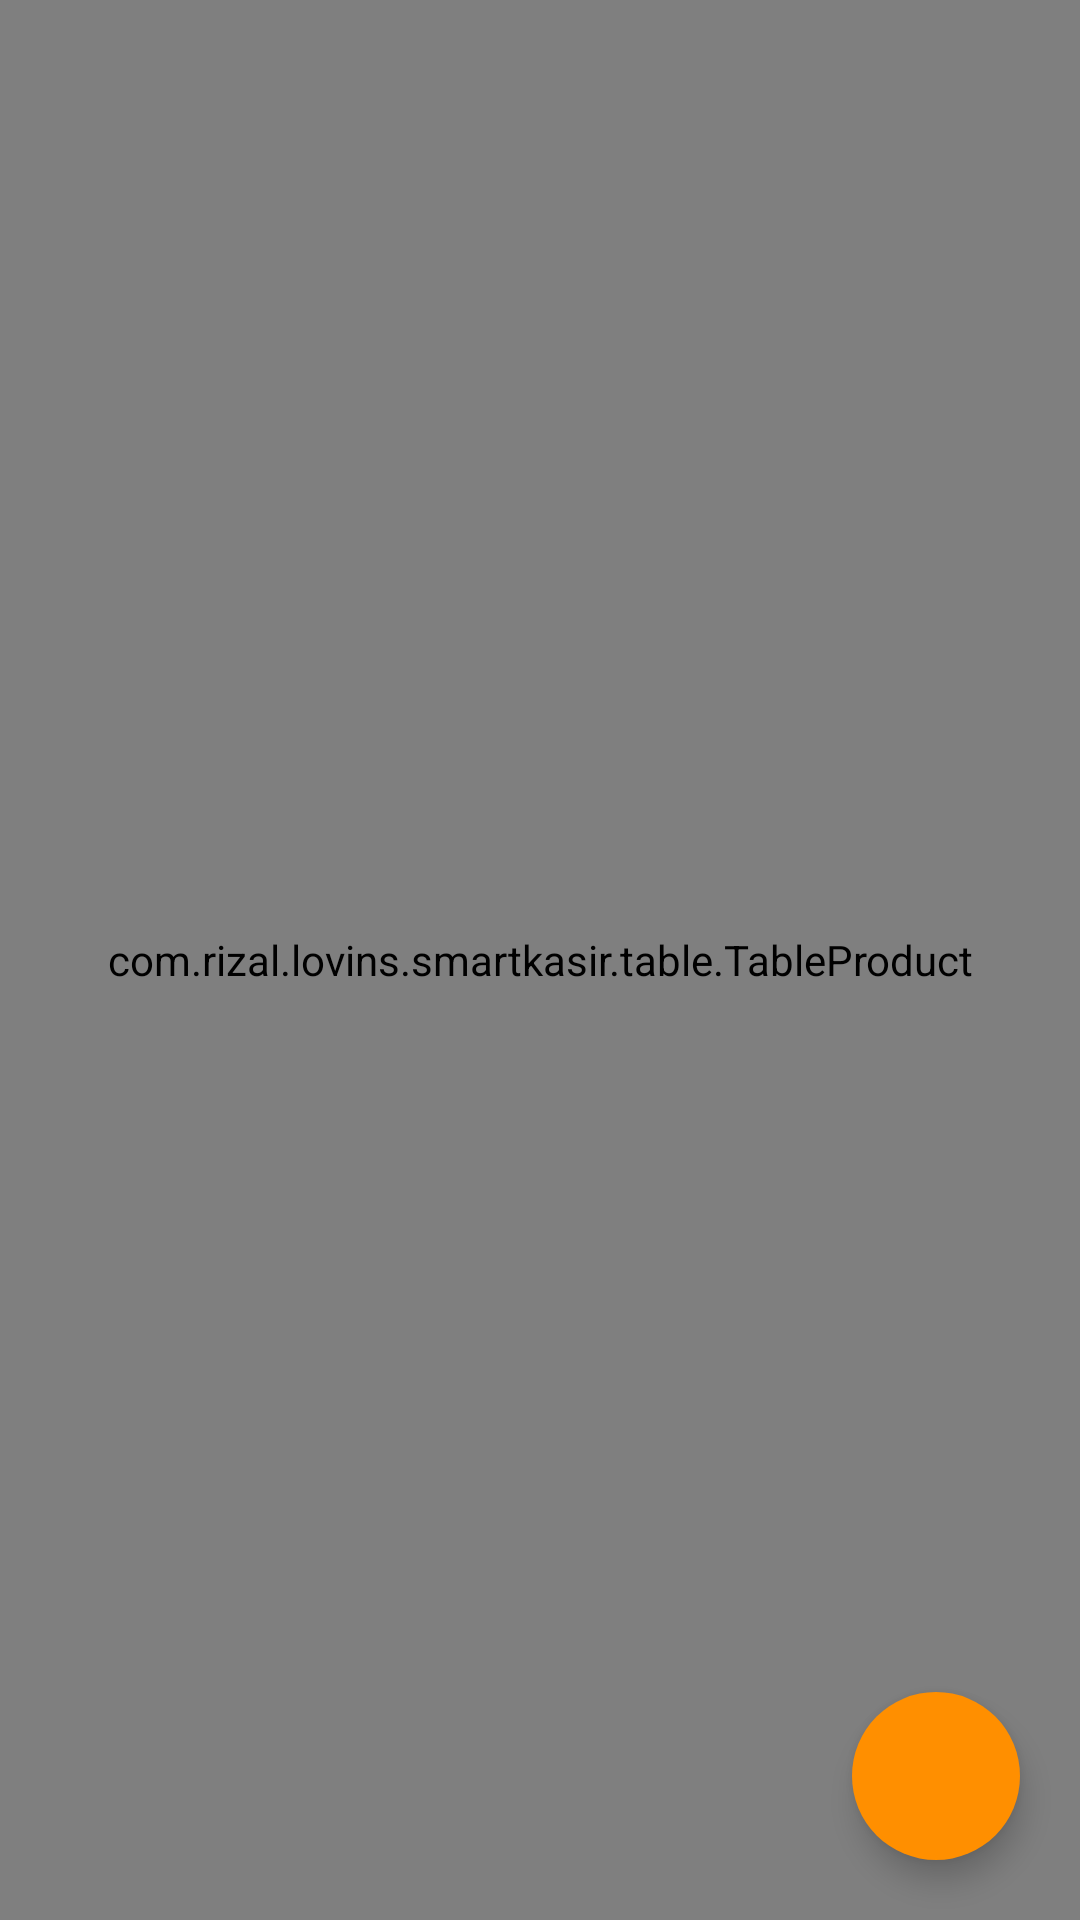

Layout XML and referenced resources for this Android screen:
<!-- AndroidManifest.xml: application theme AppTheme -->
<!-- res/layout/fragment_product.xml -->
<?xml version="1.0" encoding="utf-8"?>
<android.support.design.widget.CoordinatorLayout xmlns:android="http://schemas.android.com/apk/res/android"
    xmlns:app="http://schemas.android.com/apk/res-auto"
    android:id="@+id/coordinatorLayoutProduk"
    android:layout_width="match_parent"
    android:layout_height="match_parent">

    <com.rizal.lovins.smartkasir.table.TableProduct xmlns:table="http://schemas.android.com/apk/res-auto"
        android:id="@+id/tableView"
        android:layout_width="match_parent"
        android:layout_height="match_parent"
        table:tableView_headerColor="@color/primary" />

    <android.support.design.widget.FloatingActionButton
        android:id="@+id/fab_addproduct"
        android:layout_width="wrap_content"
        android:layout_height="wrap_content"
        android:layout_gravity="end|bottom"
        android:layout_marginBottom="20dp"
        android:layout_marginEnd="20dp"
        android:src="@drawable/ic_plus"
        app:borderWidth="0dp" />
</android.support.design.widget.CoordinatorLayout>
<!-- resources referenced by this layout -->
<resources>
  <color name="primary">#34495e</color>
  <style name="AppTheme" parent="Theme.AppCompat.Light.NoActionBar">
          <item name="colorPrimary">@color/primary</item>
          <item name="colorPrimaryDark">@color/primary_dark</item>
          <item name="colorAccent">@color/accent</item>
  
          <item name="android:textColorHighlight">@color/primary</item>
          <item name="android:textColorHighlightInverse">@color/primary</item>
          <item name="toolbarStyle">@style/MyActionBar</item>
      </style>
  <color name="primary_dark">#212e3b</color>
  <color name="accent">#ffff8f00</color>
  <style name="MyActionBar" parent="@style/Widget.AppCompat.Toolbar">
          <item name="android:background">@color/primary</item>
          
          <item name="background">@color/primary</item>
          <item name="android:textColor">#FFFFFF</item>
          <item name="android:textColorPrimary">#FFFFFF</item>
          <item name="android:textColorHighlight">#FFFFFF</item>
      </style>
</resources>
